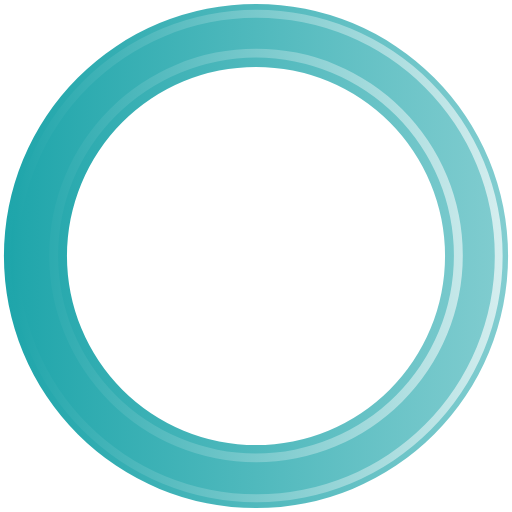
t = 0.00 s
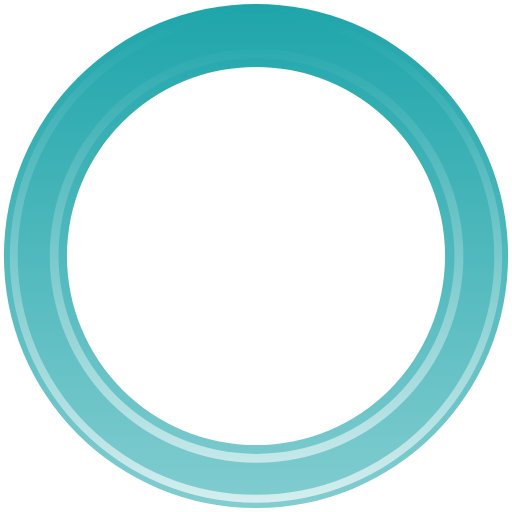
t = 0.40 s
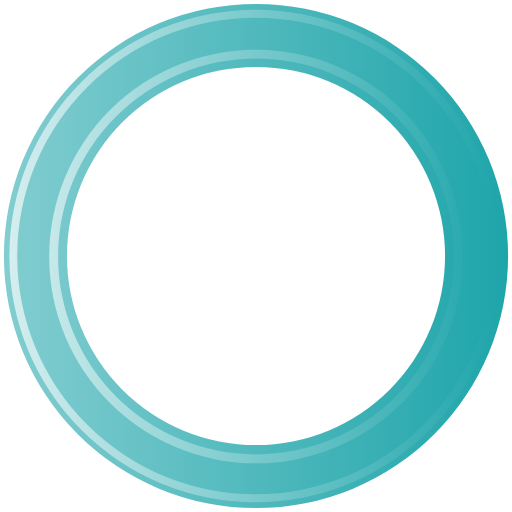
t = 0.80 s
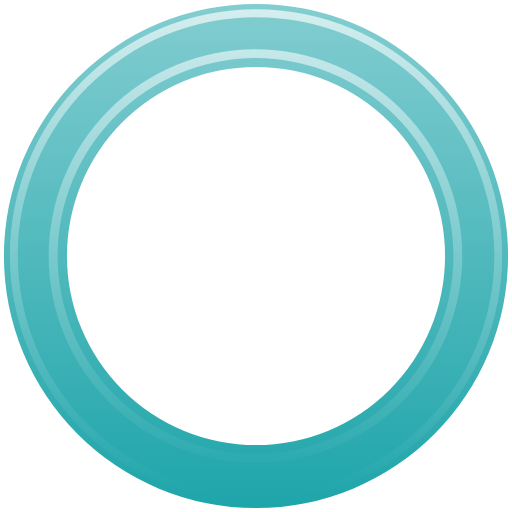
t = 1.20 s

The animated SVG that drew these frames (rendered in a browser with its animation timeline set to each time). Animation: 1 SMIL element (animateTransform=1); one cycle of 1.60 s, repeats indefinitely.

<?xml version="1.0" encoding="UTF-8" standalone="no"?><svg xmlns:svg="http://www.w3.org/2000/svg" xmlns="http://www.w3.org/2000/svg" xmlns:xlink="http://www.w3.org/1999/xlink" version="1.0" width="64px" height="64px" viewBox="0 0 128 128" xml:space="preserve"><g><linearGradient id="linear-gradient"><stop offset="0%" stop-color="#1ea5aa" fill-opacity="1"/><stop offset="100%" stop-color="#82cdd0" fill-opacity="0.56"/></linearGradient><linearGradient id="linear-gradient2"><stop offset="0%" stop-color="#1ea5aa" fill-opacity="1"/><stop offset="100%" stop-color="#d5eeef" fill-opacity="0.19"/></linearGradient><path d="M64 .98A63.02 63.02 0 1 1 .98 64 63.02 63.02 0 0 1 64 .98zm0 15.76A47.26 47.26 0 1 1 16.74 64 47.26 47.26 0 0 1 64 16.74z" fill-rule="evenodd" fill="url(#linear-gradient)"/><path d="M64.12 125.54A61.54 61.54 0 1 1 125.66 64a61.54 61.54 0 0 1-61.54 61.54zm0-121.1A59.57 59.57 0 1 0 123.7 64 59.57 59.57 0 0 0 64.1 4.43zM64 115.56a51.7 51.7 0 1 1 51.7-51.7 51.7 51.7 0 0 1-51.7 51.7zM64 14.4a49.48 49.48 0 1 0 49.48 49.48A49.48 49.48 0 0 0 64 14.4z" fill-rule="evenodd" fill="url(#linear-gradient2)"/><animateTransform attributeName="transform" type="rotate" from="0 64 64" to="360 64 64" dur="1600ms" repeatCount="indefinite"></animateTransform></g></svg>